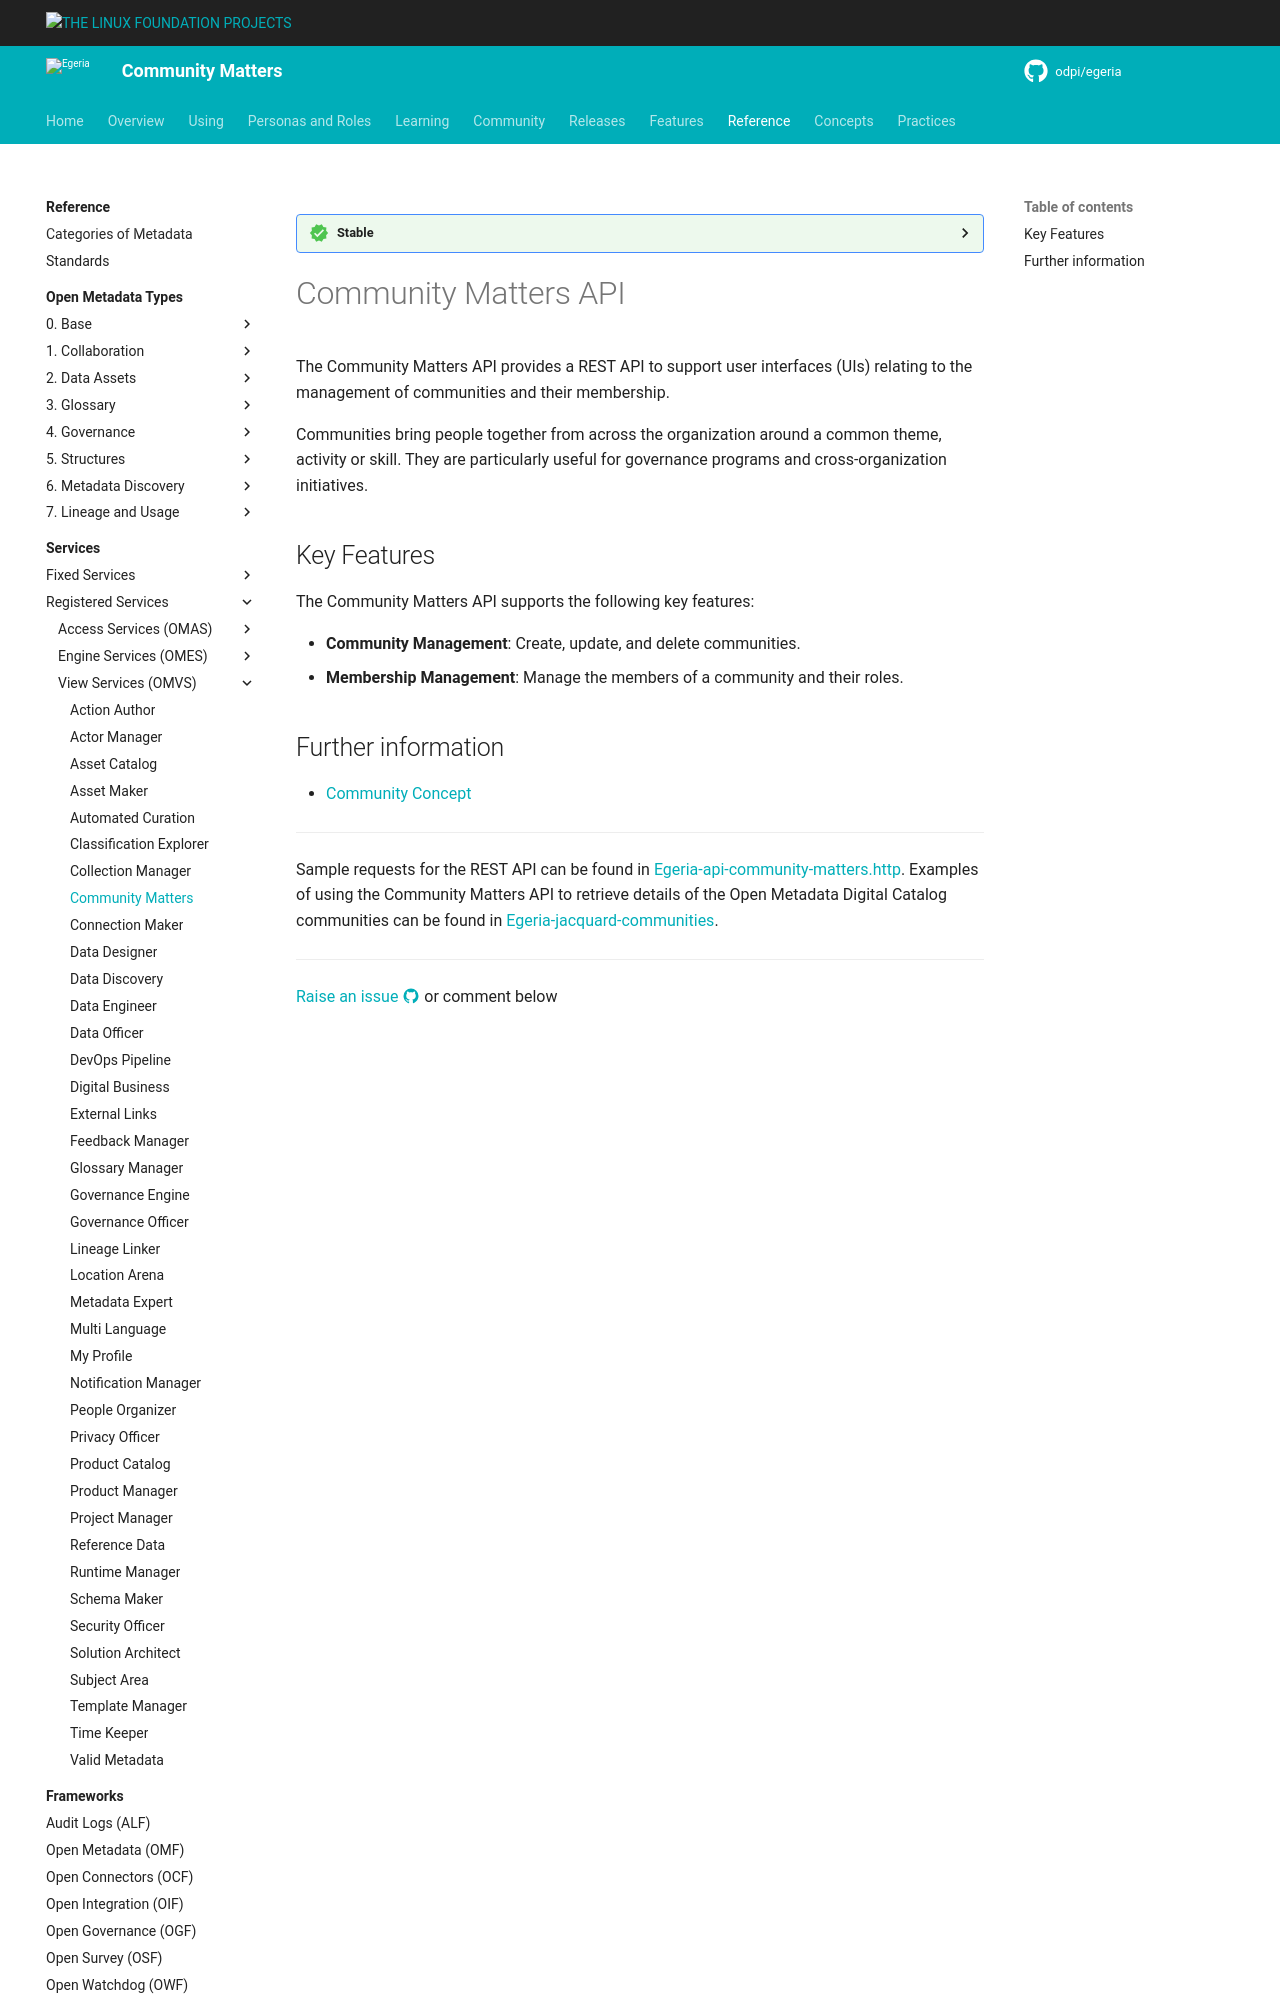

repository: odpi/egeria-docs · page: services/omvs/community-matters/overview/index.html · generator: mkdocs

<!-- SPDX-License-Identifier: CC-BY-4.0 -->
<!-- Copyright Contributors to the Egeria project. -->

--8<-- "snippets/content-status/stable.md"

# Community Matters API

The Community Matters API provides a REST API to support user interfaces (UIs)
relating to the management of communities and their membership.

Communities bring people together from across the organization around a common theme, activity or skill.
They are particularly useful for governance programs and cross-organization initiatives.

## Key Features

The Community Matters API supports the following key features:

* **Community Management**: Create, update, and delete communities.
* **Membership Management**: Manage the members of a community and their roles.
